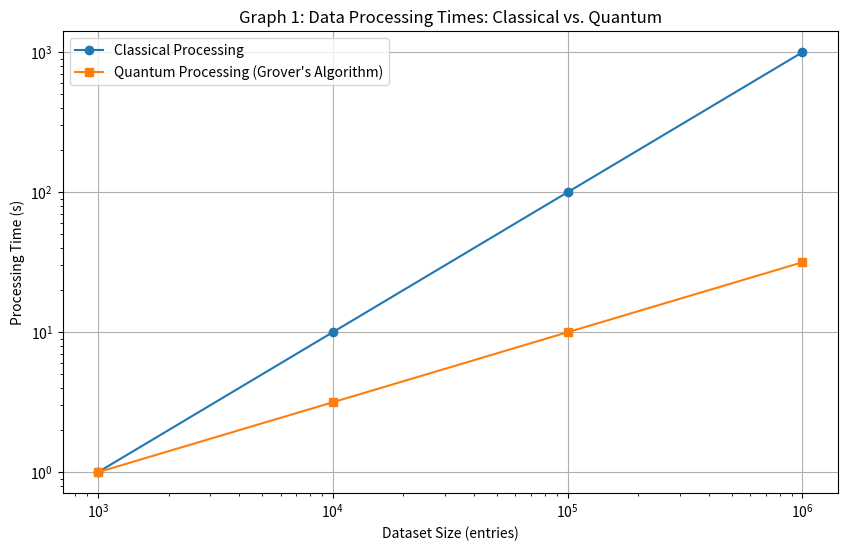

The script that saved this image:
import matplotlib.pyplot as plt
import numpy as np

# Dataset sizes (log scale)
sizes = np.array([1000, 10000, 100000, 1000000])
classical_times = np.array([1, 10, 100, 1000])
quantum_times = np.array([1, 3.16, 10, 31.6])

plt.figure(figsize=(10, 6))
plt.plot(sizes, classical_times, 'o-', label='Classical Processing')
plt.plot(sizes, quantum_times, 's-', label='Quantum Processing (Grover\'s Algorithm)')
plt.xscale('log')
plt.yscale('log')
plt.xlabel('Dataset Size (entries)')
plt.ylabel('Processing Time (s)')
plt.title('Graph 1: Data Processing Times: Classical vs. Quantum')
plt.legend()
plt.grid(True)
plt.show()
